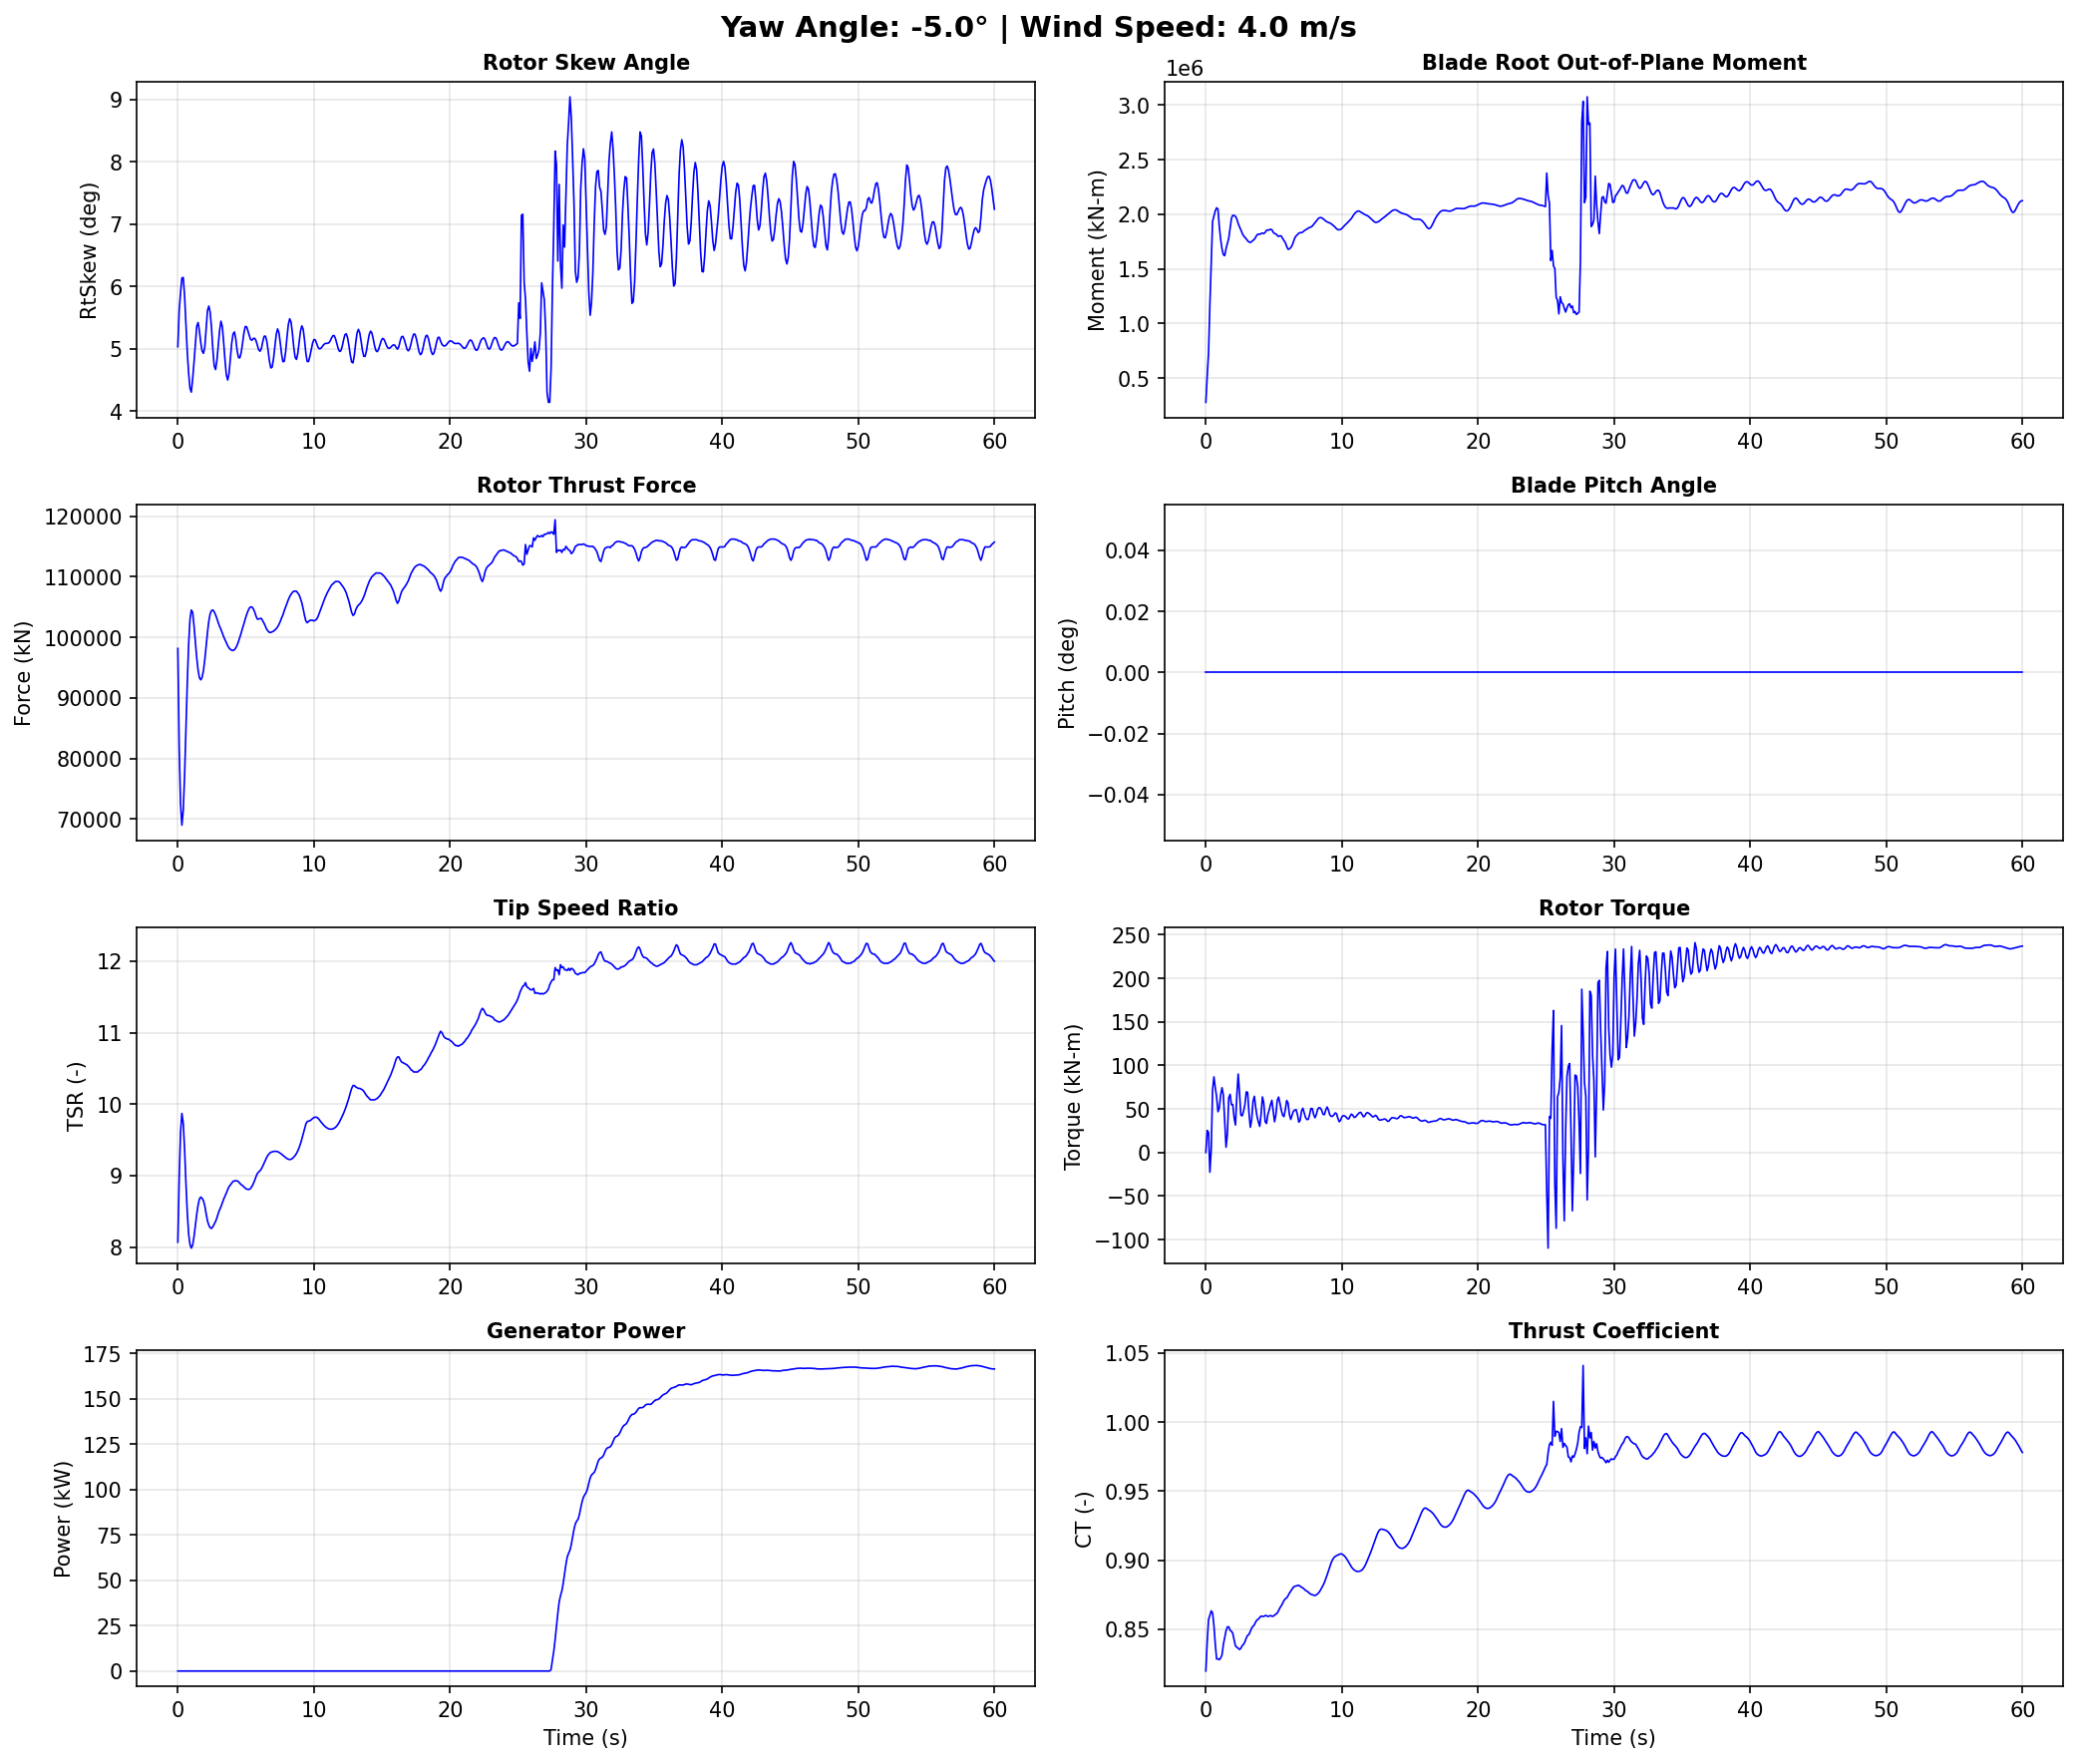

The file beside this chart, header and first rows:
Time, YawAngle, WindSpeed, BldPitch1, RotSpeed, RtTSR, RotTorq, GenPwr, RtAeroCp, RtAeroCt, RtAeroFxh, B1RootMxr, B1RootMyr, B1RootMzr, RtVAvgxh, RtVAvgyh, RtVAvgzh, RtSkew, YawBrMzp, TwrBsMyt, TwrBsMxt
0.0, -5, 4, 0.0, 4.85, 8.068, 1.043e-16, 0.0, 0.4874, 0.8197, 98160, 200.3, 278900, 571.8, 3.963, -0.04286, 0.3461, 5.03, 2.782e-16, -809.9, -0.1327
0.099, -5, 4, 0.0, 4.855, 8.967, 25.31, 0.0, 0.4407, 0.841, 81730, 58560, 517800, -3168, 3.57, -0.01665, 0.3506, 5.615, -49.36, 1109, 6.621
0.198, -5, 4, 0.0, 4.854, 9.606, 22.89, 0.0, 0.4128, 0.8569, 72530, 197600, 729100, -1605, 3.331, 0.02344, 0.3431, 5.894, -54.94, 1881, -41.91
0.297, -5, 4, 0.0, 4.854, 9.87, -22.68, 0.0, 0.4056, 0.8602, 68990, 359900, 1175000, -4215, 3.242, 0.06338, 0.3425, 6.132, -37.19, -167.4, -63.99
0.396, -5, 4, 0.0, 4.861, 9.734, 3.825, 0.0, 0.4123, 0.8633, 71420, 629200, 1561000, -3821, 3.293, 0.09175, 0.3422, 6.141, -28.31, -157.0, 0.2576
0.495, -5, 4, 0.0, 4.867, 9.377, 71.85, 0.0, 0.4315, 0.8618, 77090, 947300, 1934000, -4761, 3.424, 0.1079, 0.3338, 5.851, 34.08, 2191, -234.0
0.594, -5, 4, 0.0, 4.877, 8.9, 86.81, 0.0, 0.4544, 0.8526, 84980, 1197000, 1984000, -5423, 3.614, 0.1056, 0.3244, 5.393, 51.59, 2372, -494.8
0.693, -5, 4, 0.0, 4.891, 8.485, 74.29, 0.0, 0.4764, 0.8392, 92480, 1386000, 2031000, -6610, 3.8, 0.09314, 0.3152, 4.944, 54.72, 2418, -259.7
0.792, -5, 4, 0.0, 4.904, 8.185, 63.82, 0.0, 0.4969, 0.8284, 98770, 1498000, 2059000, -6264, 3.953, 0.08413, 0.3074, 4.61, 23.48, 5285, -98.51
0.891, -5, 4, 0.0, 4.915, 8.036, 46.75, 0.0, 0.5133, 0.8285, 102900, 1554000, 2047000, -4985, 4.035, 0.08514, 0.2961, 4.367, 51.04, 7728, -261.7
0.99, -5, 4, 0.0, 4.926, 7.985, 51.25, 0.0, 0.5189, 0.8279, 104500, 1603000, 1885000, -5567, 4.068, 0.1034, 0.288, 4.302, 49.05, 8063, -125.4
1.089, -5, 4, 0.0, 4.938, 8.028, 66.05, 0.0, 0.5161, 0.8292, 104100, 1673000, 1771000, -5678, 4.056, 0.1379, 0.2894, 4.518, -6.975, 10170, 166.1
1.188, -5, 4, 0.0, 4.949, 8.145, 74.36, 0.0, 0.5083, 0.8314, 101900, 1833000, 1682000, -5920, 4.009, 0.1754, 0.2856, 4.78, -11.24, 13480, 73.23
1.287, -5, 4, 0.0, 4.961, 8.305, 65.66, 0.0, 0.5004, 0.839, 99330, 2036000, 1630000, -6675, 3.939, 0.2088, 0.2804, 5.072, -9.623, 14320, -28.0
1.386, -5, 4, 0.0, 4.969, 8.455, 36.68, 0.0, 0.4898, 0.8438, 96640, 2235000, 1621000, -8844, 3.874, 0.2296, 0.2813, 5.355, 2.556, 14520, 252.4
1.485, -5, 4, 0.0, 4.974, 8.585, 5.992, 0.0, 0.4825, 0.8489, 94620, 2467000, 1686000, -9330, 3.822, 0.2355, 0.2757, 5.419, 33.23, 16550, 373.7
1.584, -5, 4, 0.0, 4.982, 8.672, 21.53, 0.0, 0.478, 0.8517, 93340, 2643000, 1733000, -9990, 3.79, 0.2302, 0.2646, 5.287, 38.19, 17490, 200.7
1.683, -5, 4, 0.0, 4.99, 8.699, 62.89, 0.0, 0.4758, 0.8517, 92980, 2725000, 1780000, -11360, 3.782, 0.2235, 0.2529, 5.099, 25.17, 16300, 269.9
1.782, -5, 4, 0.0, 4.998, 8.682, 66.77, 0.0, 0.4753, 0.8492, 93380, 2771000, 1868000, -11510, 3.796, 0.2293, 0.2366, 4.961, 12.95, 16040, 466.3
1.881, -5, 4, 0.0, 5.01, 8.649, 54.76, 0.0, 0.4809, 0.8485, 94500, 2783000, 1962000, -10850, 3.82, 0.2508, 0.2133, 4.925, 14.48, 16440, 458.6
1.98, -5, 4, 0.0, 5.02, 8.577, 55.07, 0.0, 0.4874, 0.847, 96300, 2802000, 1990000, -10780, 3.86, 0.2865, 0.1818, 5.024, 41.34, 14800, 447.3
2.079, -5, 4, 0.0, 5.027, 8.466, 39.68, 0.0, 0.4915, 0.8422, 98530, 2869000, 1989000, -11670, 3.916, 0.3323, 0.1511, 5.326, 25.26, 12790, 543.2
2.178, -5, 4, 0.0, 5.037, 8.365, 31.49, 0.0, 0.4953, 0.8379, 100800, 3002000, 1981000, -11940, 3.971, 0.3691, 0.1262, 5.61, 10.21, 12350, 591.0
2.277, -5, 4, 0.0, 5.049, 8.306, 65.73, 0.0, 0.5004, 0.8369, 102700, 3186000, 1956000, -12590, 4.009, 0.3853, 0.1035, 5.683, 22.5, 11170, 488.9
2.376, -5, 4, 0.0, 5.06, 8.27, 90.04, 0.0, 0.5025, 0.8362, 103900, 3333000, 1915000, -14040, 4.035, 0.3848, 0.08702, 5.583, 17.56, 8586, 368.7
2.475, -5, 4, 0.0, 5.072, 8.261, 68.25, 0.0, 0.5021, 0.8353, 104400, 3428000, 1884000, -14620, 4.048, 0.3704, 0.0724, 5.328, 27.7, 7200, 432.6
2.574, -5, 4, 0.0, 5.084, 8.285, 42.86, 0.0, 0.5017, 0.8362, 104500, 3476000, 1857000, -13870, 4.046, 0.3489, 0.05241, 4.984, 36.04, 6583, 510.8
2.673, -5, 4, 0.0, 5.094, 8.322, 42.01, 0.0, 0.5003, 0.8381, 104200, 3431000, 1826000, -13760, 4.036, 0.3318, 0.03288, 4.722, 31.96, 4656, 405.4
2.772, -5, 4, 0.0, 5.102, 8.358, 47.53, 0.0, 0.4968, 0.839, 103700, 3356000, 1803000, -13680, 4.025, 0.328, 0.01511, 4.664, 34.32, 2827, 314.7
2.871, -5, 4, 0.0, 5.112, 8.409, 54.88, 0.0, 0.4939, 0.8409, 103100, 3315000, 1789000, -12800, 4.009, 0.3374, -0.002367, 4.811, 29.88, 2569, 343.9
2.97, -5, 4, 0.0, 5.124, 8.471, 69.56, 0.0, 0.4922, 0.8436, 102400, 3292000, 1774000, -12680, 3.989, 0.3518, -0.01783, 5.047, 36.54, 2043, 274.6
3.069, -5, 4, 0.0, 5.135, 8.522, 68.96, 0.0, 0.4898, 0.8455, 101800, 3310000, 1758000, -13420, 3.973, 0.3667, -0.03161, 5.293, 33.51, 784.8, 99.78
3.168, -5, 4, 0.0, 5.144, 8.564, 45.79, 0.0, 0.4863, 0.8462, 101300, 3370000, 1746000, -13860, 3.96, 0.3747, -0.04308, 5.44, 4.859, 812.6, 108.3
3.267, -5, 4, 0.0, 5.153, 8.616, 28.93, 0.0, 0.4843, 0.8484, 100700, 3438000, 1742000, -14090, 3.944, 0.3653, -0.05611, 5.354, 2.672, 1673, 201.6
3.366, -5, 4, 0.0, 5.162, 8.669, 37.32, 0.0, 0.4829, 0.8509, 100100, 3468000, 1750000, -14770, 3.927, 0.3429, -0.07224, 5.1, 6.382, 1668, 59.1
3.465, -5, 4, 0.0, 5.171, 8.711, 58.49, 0.0, 0.4802, 0.852, 99590, 3432000, 1761000, -15080, 3.914, 0.3177, -0.08817, 4.815, 5.685, 1952, -92.38
3.564, -5, 4, 0.0, 5.18, 8.755, 64.52, 0.0, 0.4778, 0.8532, 99070, 3343000, 1771000, -14310, 3.901, 0.2941, -0.1056, 4.58, 28.46, 3516, -38.19
3.663, -5, 4, 0.0, 5.19, 8.805, 51.51, 0.0, 0.4768, 0.8553, 98600, 3200000, 1790000, -13510, 3.887, 0.2797, -0.1233, 4.496, 55.04, 4779, -66.75
3.762, -5, 4, 0.0, 5.2, 8.845, 41.36, 0.0, 0.4752, 0.8567, 98240, 3030000, 1812000, -13140, 3.877, 0.28, -0.1379, 4.603, 78.21, 5411, -207.2
3.861, -5, 4, 0.0, 5.207, 8.87, 34.94, 0.0, 0.4729, 0.8573, 98000, 2911000, 1818000, -12440, 3.871, 0.2912, -0.1516, 4.848, 89.25, 6936, -205.2
3.96, -5, 4, 0.0, 5.214, 8.896, 29.97, 0.0, 0.4719, 0.8585, 97860, 2843000, 1816000, -12050, 3.865, 0.303, -0.1637, 5.091, 82.74, 8883, -137.6
4.059, -5, 4, 0.0, 5.223, 8.919, 43.93, 0.0, 0.4715, 0.8595, 97830, 2804000, 1824000, -12510, 3.862, 0.3076, -0.175, 5.236, 67.84, 9885, -179.5
4.158, -5, 4, 0.0, 5.232, 8.927, 63.78, 0.0, 0.4706, 0.8593, 97950, 2790000, 1827000, -12790, 3.865, 0.3023, -0.1886, 5.267, 30.55, 10860, -214.0
4.257, -5, 4, 0.0, 5.24, 8.927, 56.73, 0.0, 0.4703, 0.8592, 98250, 2747000, 1823000, -12550, 3.871, 0.2841, -0.2031, 5.155, 0.5476, 12520, -103.9
4.356, -5, 4, 0.0, 5.249, 8.926, 35.5, 0.0, 0.4714, 0.8599, 98700, 2640000, 1833000, -12240, 3.878, 0.2564, -0.219, 4.969, -1.524, 13570, 4.94
4.455, -5, 4, 0.0, 5.258, 8.914, 33.23, 0.0, 0.4721, 0.8598, 99290, 2473000, 1853000, -11660, 3.89, 0.2312, -0.2363, 4.857, -2.535, 13800, -13.58
4.554, -5, 4, 0.0, 5.265, 8.892, 43.63, 0.0, 0.4726, 0.8592, 100000, 2265000, 1856000, -10550, 3.905, 0.2152, -0.2521, 4.852, 6.943, 14440, -30.84
4.653, -5, 4, 0.0, 5.273, 8.874, 48.54, 0.0, 0.4744, 0.8595, 100700, 2048000, 1855000, -9446, 3.919, 0.2092, -0.266, 4.935, 26.33, 15060, 19.48
4.752, -5, 4, 0.0, 5.284, 8.861, 55.02, 0.0, 0.4769, 0.8599, 101500, 1846000, 1863000, -8783, 3.933, 0.2128, -0.2777, 5.083, 33.5, 14700, 45.65
4.851, -5, 4, 0.0, 5.294, 8.843, 59.91, 0.0, 0.4785, 0.8594, 102200, 1687000, 1858000, -8281, 3.948, 0.22, -0.2881, 5.246, 26.64, 14160, 53.11
4.95, -5, 4, 0.0, 5.302, 8.824, 47.94, 0.0, 0.4802, 0.8594, 103000, 1579000, 1835000, -7884, 3.963, 0.2215, -0.2981, 5.353, 6.672, 14030, 149.2
5.049, -5, 4, 0.0, 5.311, 8.812, 35.2, 0.0, 0.4828, 0.8602, 103700, 1486000, 1823000, -7888, 3.975, 0.2111, -0.3068, 5.352, -16.82, 13320, 310.7
5.148, -5, 4, 0.0, 5.321, 8.807, 43.46, 0.0, 0.485, 0.861, 104300, 1386000, 1820000, -7872, 3.985, 0.1887, -0.3167, 5.286, -42.48, 11980, 379.3
5.247, -5, 4, 0.0, 5.33, 8.807, 59.74, 0.0, 0.4864, 0.8617, 104800, 1250000, 1806000, -7423, 3.992, 0.1583, -0.3279, 5.212, -62.41, 11060, 367.7
5.346, -5, 4, 0.0, 5.34, 8.821, 63.58, 0.0, 0.488, 0.8635, 105000, 1049000, 1797000, -6811, 3.992, 0.1257, -0.3369, 5.147, -56.23, 10220, 416.9
5.445, -5, 4, 0.0, 5.351, 8.849, 56.43, 0.0, 0.4895, 0.8655, 105000, 798800, 1803000, -6039, 3.988, 0.09857, -0.3445, 5.134, -37.02, 8755, 462.2
5.544, -5, 4, 0.0, 5.361, 8.886, 48.55, 0.0, 0.4896, 0.867, 104700, 532900, 1800000, -5119, 3.979, 0.08116, -0.3502, 5.162, -17.96, 7405, 410.4
5.643, -5, 4, 0.0, 5.37, 8.931, 42.66, 0.0, 0.4893, 0.8688, 104200, 285600, 1778000, -4429, 3.965, 0.06886, -0.3518, 5.167, 1.246, 6608, 379.4
5.742, -5, 4, 0.0, 5.378, 8.985, 41.18, 0.0, 0.4892, 0.8708, 103500, 88120, 1759000, -4080, 3.947, 0.05265, -0.3503, 5.129, 10.67, 5591, 424.9
5.841, -5, 4, 0.0, 5.388, 9.029, 49.32, 0.0, 0.4891, 0.872, 103000, -58160, 1740000, -3840, 3.935, 0.02543, -0.347, 5.053, 7.088, 4383, 431.4
... 547 more rows
